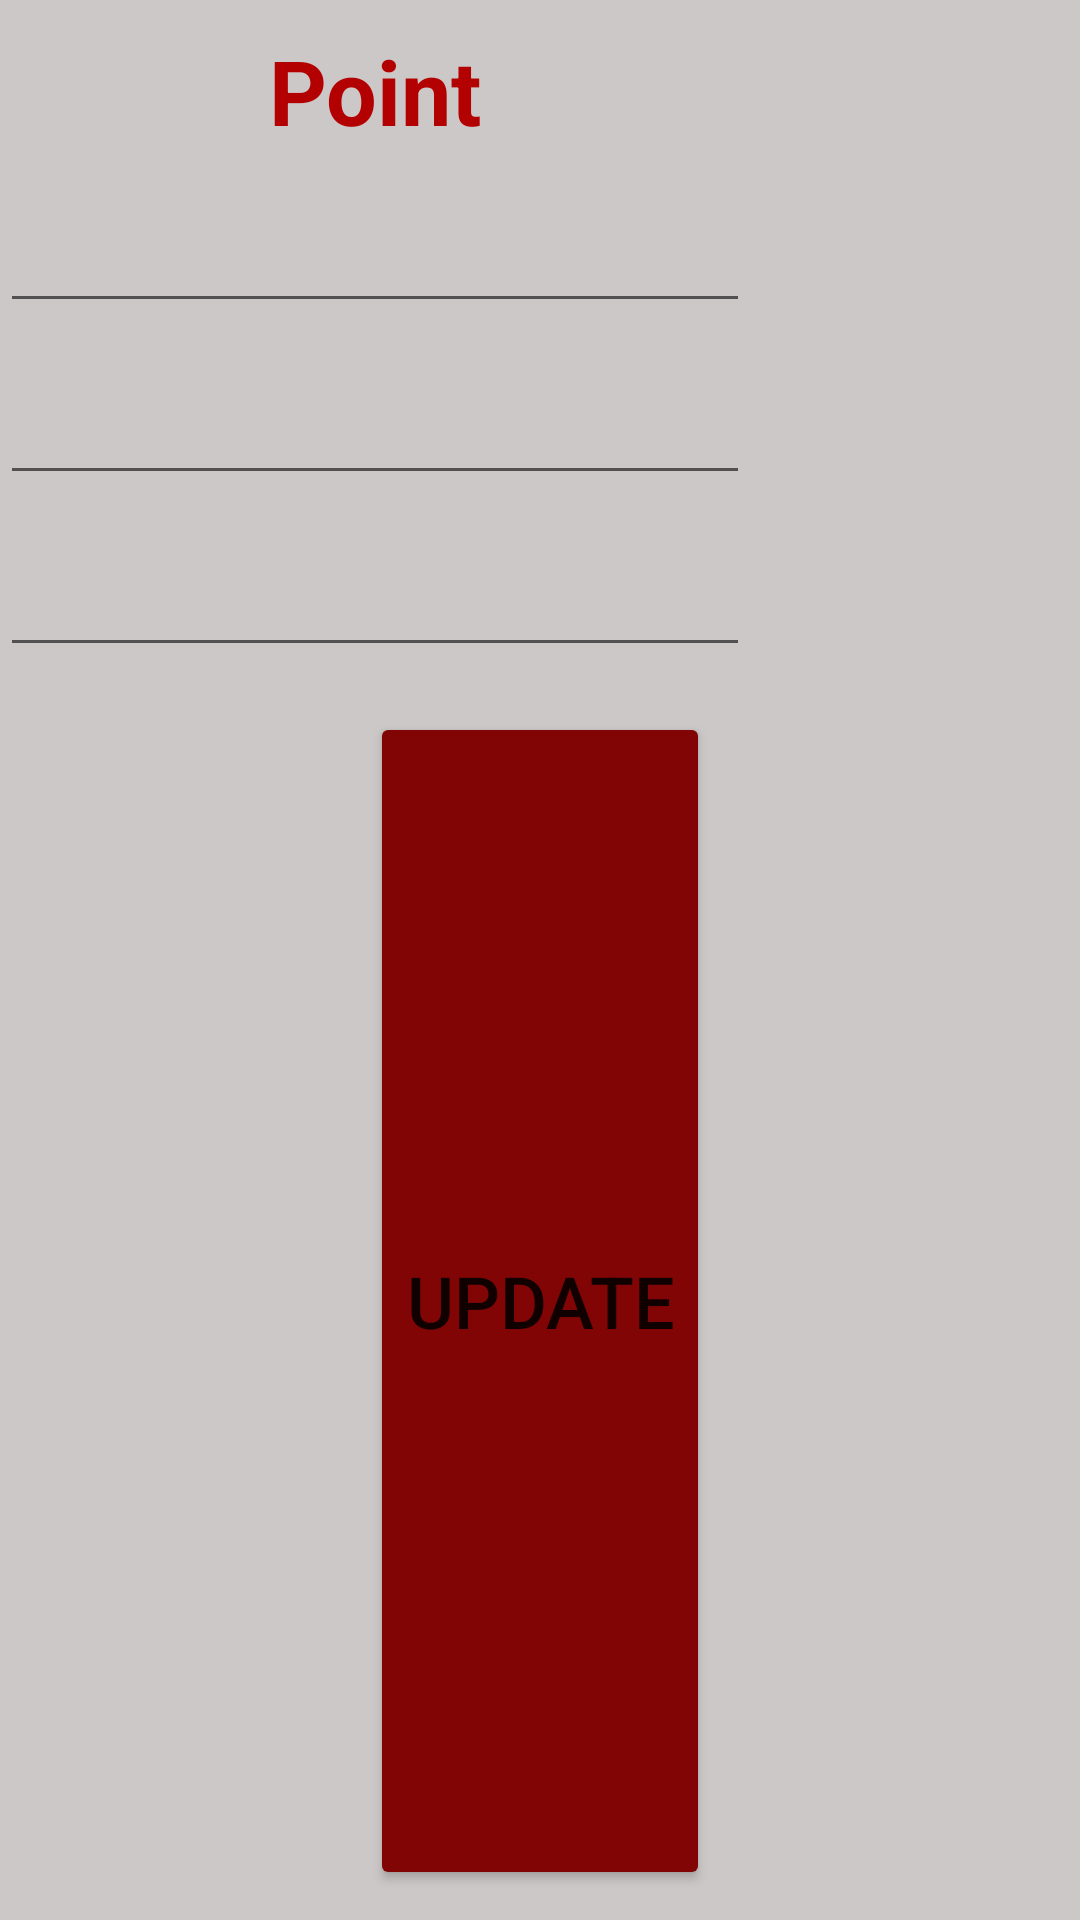

Layout XML and referenced resources for this Android screen:
<!-- AndroidManifest.xml: application theme Theme.VuTriTung_PM25.02 -->
<!-- res/layout/thongtin_point.xml -->
<?xml version="1.0" encoding="utf-8"?>
<LinearLayout xmlns:android="http://schemas.android.com/apk/res/android"
    android:layout_width="360dp"
    android:orientation="vertical"
    android:background="#CCC8C8"
    android:layout_height="320dp">
    <TextView
        android:layout_marginTop="10dp"
        android:layout_width="250dp"
        android:layout_height="wrap_content"
        android:text="Point"
        android:textStyle="bold"
        android:textSize="30dp"
        android:textColor="#B30101"
        android:gravity="center"/>
    <LinearLayout
        android:layout_width="match_parent"
        android:layout_height="wrap_content"
        android:orientation="vertical"
        android:layout_marginBottom="15dp">
        <EditText
            android:id="@+id/x"
            android:layout_width="250dp"
            android:layout_height="wrap_content"
            android:textSize="30sp"
            android:gravity="center"/>
        <EditText
            android:id="@+id/y"
            android:layout_width="250dp"
            android:layout_height="wrap_content"
            android:textSize="30sp"
            android:gravity="center"/>
        <EditText
            android:id="@+id/namepoint"
            android:layout_width="250dp"
            android:layout_height="wrap_content"
            android:textSize="30sp"
            android:gravity="center"/>
    </LinearLayout>
    <LinearLayout
        android:gravity="center"
        android:orientation="vertical"
        android:layout_width="match_parent"
        android:layout_height="match_parent">
        <Button
            android:backgroundTint="#810505"
            android:layout_marginBottom="10dp"
            android:id="@+id/update"
            android:layout_width="wrap_content"
            android:layout_height="wrap_content"
            android:text="Update"
            android:layout_weight="1"
            android:textSize="24dp"/>
    </LinearLayout>
</LinearLayout>
<!-- resources referenced by this layout -->
<resources>
  <style name="Theme.VuTriTung_PM25.02" parent="Theme.MaterialComponents.DayNight.DarkActionBar">
          
          <item name="colorPrimary">#268C00</item>
          <item name="colorPrimaryVariant">@color/purple_700</item>
          <item name="colorOnPrimary">@color/white</item>
          
          <item name="colorSecondary">@color/teal_200</item>
          <item name="colorSecondaryVariant">@color/teal_700</item>
          <item name="colorOnSecondary">@color/black</item>
          
          <item name="android:statusBarColor" tools:targetApi="l">@color/black</item>
          
      </style>
  <!-- not gathered from this repository: default colours our renderer supplied (Android Studio template values) -->
  <color name="purple_700">#FF3700B3</color>
  <color name="teal_200">#FF03DAC5</color>
  <color name="teal_700">#FF018786</color>
  <color name="black">#FF000000</color>
  <color name="white">#FFFFFFFF</color>
</resources>
